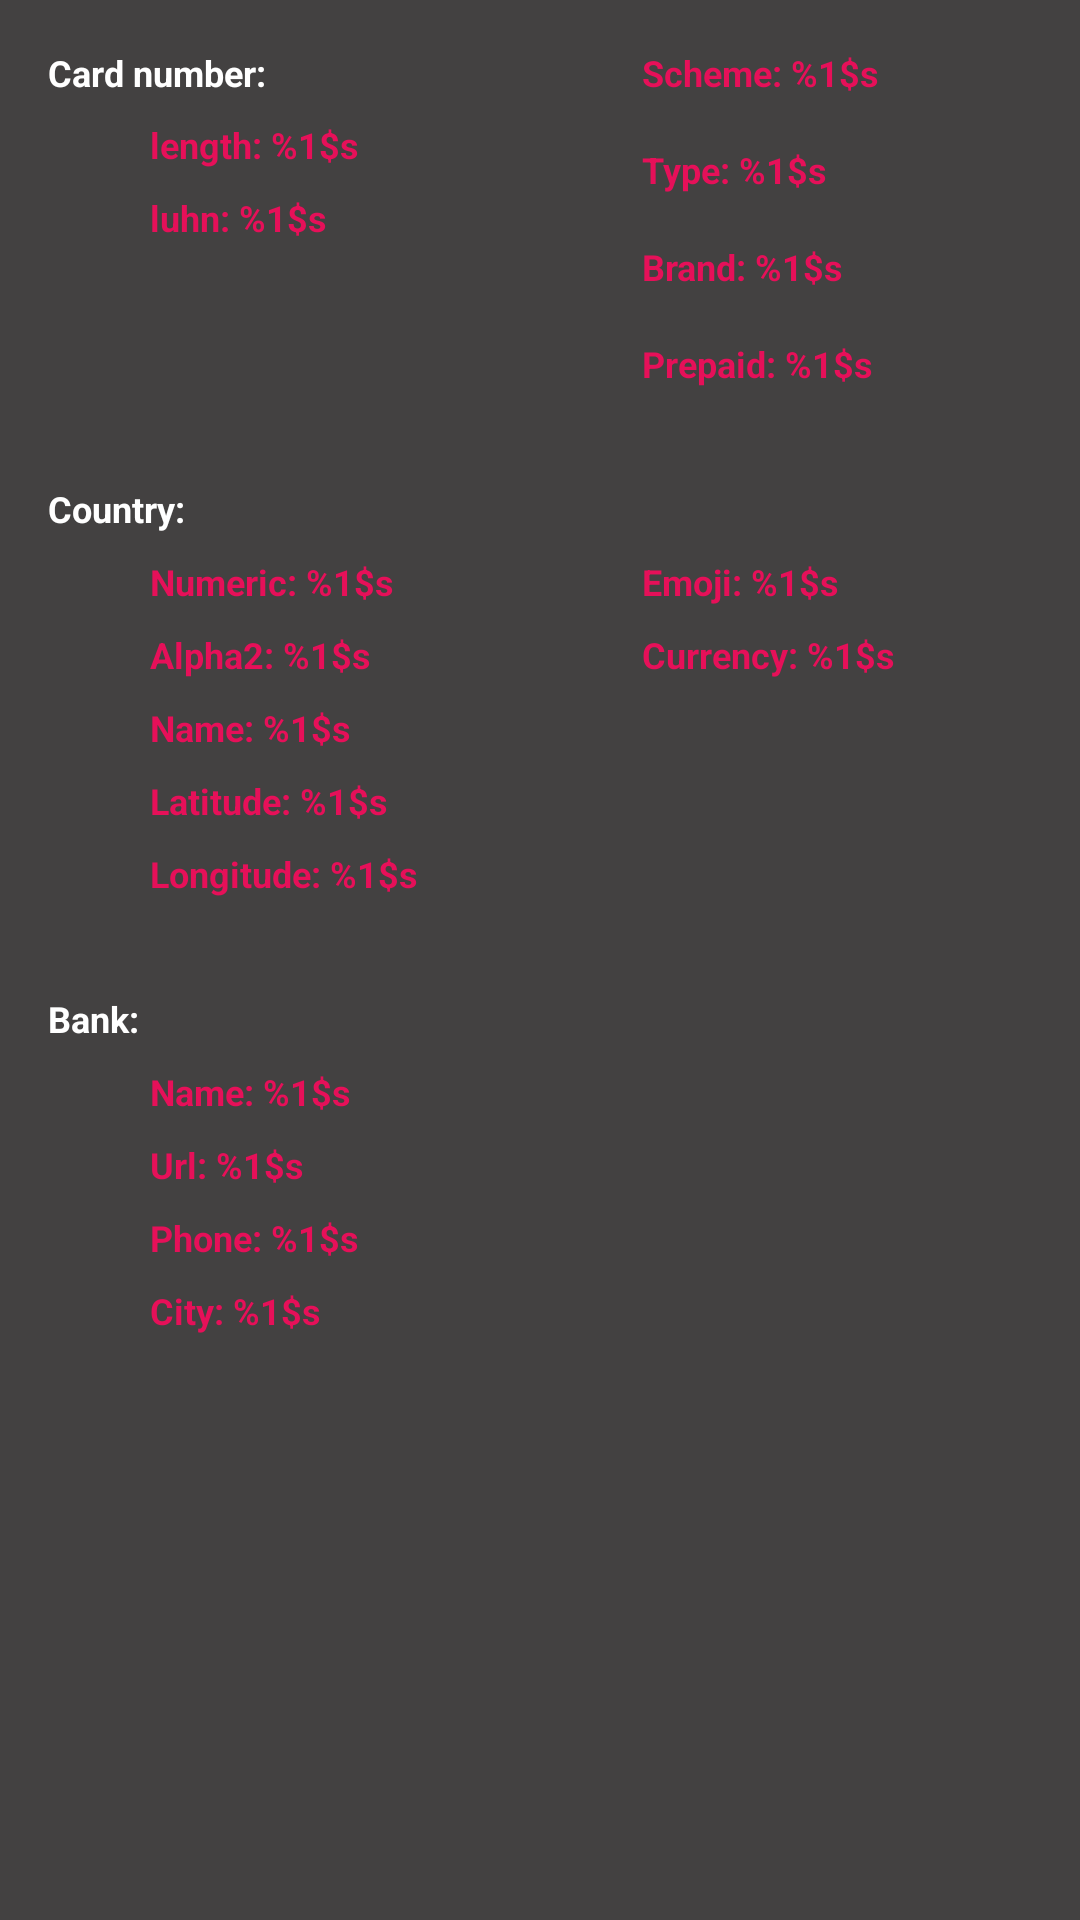

Reconstruct the res/layout file that produces this screen, plus the resources it refers to.
<!-- AndroidManifest.xml: application theme Theme.ShiftApp -->
<!-- res/layout/bin_details_fragment.xml -->
<?xml version="1.0" encoding="utf-8"?>
<androidx.constraintlayout.widget.ConstraintLayout
    xmlns:android="http://schemas.android.com/apk/res/android"
    xmlns:app="http://schemas.android.com/apk/res-auto"
    xmlns:tools="http://schemas.android.com/tools"
    android:id="@+id/logText"
    android:layout_width="match_parent"
    android:layout_height="match_parent"
    android:background="#ED353333">

    <TextView
        android:id="@+id/cardNumber"
        android:text="@string/card_number"
        android:textColor="#ffffff"
        android:layout_width="wrap_content"
        android:layout_height="wrap_content"
        android:layout_marginStart="16dp"
        android:layout_marginTop="16dp"
        android:textSize="12sp"
        android:textStyle="bold"
        app:layout_constraintStart_toStartOf="parent"
        app:layout_constraintTop_toTopOf="parent" />

    <TextView
        android:id="@+id/numberLength"
        android:layout_width="wrap_content"
        android:layout_height="wrap_content"
        android:layout_marginStart="50dp"
        android:layout_marginTop="40dp"
        android:text="@string/length"
        android:textColor="#E61059"
        android:textSize="12sp"
        android:textStyle="bold"
        app:layout_constraintStart_toStartOf="parent"
        app:layout_constraintTop_toTopOf="parent" />

    <TextView
        android:id="@+id/numberLuhn"
        android:layout_width="wrap_content"
        android:layout_height="wrap_content"
        android:layout_marginStart="50dp"
        android:layout_marginTop="8dp"
        android:text="@string/luhn"
        android:textColor="#E61059"
        android:textSize="12sp"
        android:textStyle="bold"
        app:layout_constraintStart_toStartOf="parent"
        app:layout_constraintTop_toBottomOf="@+id/numberLength" />

    <TextView
        android:id="@+id/cardScheme"
        android:layout_width="wrap_content"
        android:layout_height="wrap_content"
        android:layout_marginStart="214dp"
        android:layout_marginTop="16dp"
        android:text="@string/scheme"
        android:textColor="#E61059"
        android:textSize="12sp"
        android:textStyle="bold"
        app:layout_constraintStart_toStartOf="parent"
        app:layout_constraintTop_toTopOf="parent" />

    <TextView
        android:id="@+id/cardType"
        android:layout_width="wrap_content"
        android:layout_height="wrap_content"
        android:layout_marginTop="16dp"
        android:text="@string/type"
        android:textColor="#E61059"
        android:textSize="12sp"
        android:textStyle="bold"
        android:layout_marginStart="214dp"
        app:layout_constraintStart_toStartOf="parent"
        app:layout_constraintTop_toBottomOf="@+id/cardScheme" />

    <TextView
        android:id="@+id/cardBrand"
        android:layout_width="wrap_content"
        android:layout_height="wrap_content"
        android:layout_marginTop="16dp"
        android:text="@string/brand"
        android:textColor="#E61059"
        android:textSize="12sp"
        android:textStyle="bold"
        android:layout_marginStart="214dp"
        app:layout_constraintStart_toStartOf="parent"
        app:layout_constraintTop_toBottomOf="@+id/cardType"
        tools:layout_editor_absoluteX="214dp" />

    <TextView
        android:id="@+id/cardPrepaid"
        android:layout_width="wrap_content"
        android:layout_height="wrap_content"
        android:layout_marginStart="214dp"
        android:layout_marginTop="16dp"
        android:text="@string/prepaid"
        android:textAllCaps="false"
        android:textColor="#E61059"
        android:textIsSelectable="false"
        android:textSize="12sp"
        android:textStyle="bold"
        app:layout_constraintStart_toStartOf="parent"
        app:layout_constraintTop_toBottomOf="@+id/cardBrand" />

    <TextView
        android:id="@+id/cardCountry"
        android:layout_width="wrap_content"
        android:layout_height="wrap_content"
        android:layout_marginStart="16dp"
        android:layout_marginTop="32dp"
        android:text="@string/country"
        android:textColor="#ffffff"
        android:textSize="12sp"
        android:textStyle="bold"
        app:layout_constraintStart_toStartOf="parent"
        app:layout_constraintTop_toBottomOf="@+id/cardPrepaid" />

    <TextView
        android:id="@+id/countryNumeric"
        android:layout_width="wrap_content"
        android:layout_height="wrap_content"
        android:layout_marginStart="50dp"
        android:layout_marginTop="8dp"
        android:text="@string/numeric"
        android:textColor="#E61059"
        android:textSize="12sp"
        android:textStyle="bold"
        app:layout_constraintStart_toStartOf="parent"
        app:layout_constraintTop_toBottomOf="@+id/cardCountry" />

    <TextView
        android:id="@+id/countryAlpha2"
        android:layout_width="wrap_content"
        android:layout_height="wrap_content"
        android:layout_marginStart="50dp"
        android:layout_marginTop="8dp"
        android:text="@string/alpha2"
        android:textColor="#E61059"
        android:textSize="12sp"
        android:textStyle="bold"
        app:layout_constraintStart_toStartOf="parent"
        app:layout_constraintTop_toBottomOf="@+id/countryNumeric" />

    <TextView
        android:id="@+id/countryName"
        android:layout_width="wrap_content"
        android:layout_height="wrap_content"
        android:layout_marginStart="50dp"
        android:layout_marginTop="8dp"
        android:text="@string/name"
        android:textColor="#E61059"
        android:textSize="12sp"
        android:textStyle="bold"
        app:layout_constraintStart_toStartOf="parent"
        app:layout_constraintTop_toBottomOf="@+id/countryAlpha2" />

    <TextView
        android:id="@+id/countryLongitude"
        android:layout_width="wrap_content"
        android:layout_height="wrap_content"
        android:layout_marginStart="50dp"
        android:layout_marginTop="8dp"
        android:text="@string/longitude"
        android:textColor="#E61059"
        android:textSize="12sp"
        android:textStyle="bold"
        app:layout_constraintStart_toStartOf="parent"
        app:layout_constraintTop_toBottomOf="@+id/countryLatitude" />

    <TextView
        android:id="@+id/cardBank"
        android:layout_width="wrap_content"
        android:layout_height="wrap_content"
        android:layout_marginStart="16dp"
        android:layout_marginTop="32dp"
        android:text="@string/bank"
        android:textColor="#ffffff"
        android:textSize="12sp"
        android:textStyle="bold"
        app:layout_constraintStart_toStartOf="parent"
        app:layout_constraintTop_toBottomOf="@+id/countryLongitude" />

    <TextView
        android:id="@+id/bankName"
        android:layout_width="wrap_content"
        android:layout_height="wrap_content"
        android:layout_marginStart="50dp"
        android:layout_marginTop="8dp"
        android:text="@string/bank_name"
        android:textColor="#E61059"
        android:textSize="12sp"
        android:textStyle="bold"
        app:layout_constraintStart_toStartOf="parent"
        app:layout_constraintTop_toBottomOf="@+id/cardBank" />

    <TextView
        android:id="@+id/bankPhone"
        android:layout_width="wrap_content"
        android:layout_height="wrap_content"
        android:layout_marginStart="50dp"
        android:layout_marginTop="8dp"
        android:text="@string/phone"
        android:textColor="#E61059"
        android:textSize="12sp"
        android:textStyle="bold"
        app:layout_constraintStart_toStartOf="parent"
        app:layout_constraintTop_toBottomOf="@+id/bankUrl" />

    <TextView
        android:id="@+id/bankCity"
        android:layout_width="wrap_content"
        android:layout_height="wrap_content"
        android:layout_marginStart="50dp"
        android:layout_marginTop="8dp"
        android:text="@string/city"
        android:textColor="#E61059"
        android:textSize="12sp"
        android:textStyle="bold"
        app:layout_constraintStart_toStartOf="parent"
        app:layout_constraintTop_toBottomOf="@+id/bankPhone" />

    <TextView
        android:id="@+id/bankUrl"
        android:layout_width="wrap_content"
        android:layout_height="wrap_content"
        android:layout_marginStart="50dp"
        android:layout_marginTop="8dp"
        android:text="@string/url"
        android:textColor="#E61059"
        android:textSize="12sp"
        android:textStyle="bold"
        app:layout_constraintStart_toStartOf="parent"
        app:layout_constraintTop_toBottomOf="@+id/bankName" />

    <TextView
        android:id="@+id/countryEmoji"
        android:layout_width="wrap_content"
        android:layout_height="wrap_content"
        android:layout_marginTop="8dp"
        android:text="@string/emoji"
        android:textColor="#E61059"
        android:textSize="12sp"
        android:textStyle="bold"
        android:layout_marginStart="214dp"
        app:layout_constraintStart_toStartOf="parent"
        app:layout_constraintTop_toBottomOf="@+id/cardCountry"
        tools:layout_editor_absoluteX="214dp" />

    <TextView
        android:id="@+id/countryLatitude"
        android:layout_width="wrap_content"
        android:layout_height="wrap_content"
        android:layout_marginStart="50dp"
        android:layout_marginTop="8dp"
        android:text="@string/latitude"
        android:textColor="#E61059"
        android:textSize="12sp"
        android:textStyle="bold"
        app:layout_constraintStart_toStartOf="parent"
        app:layout_constraintTop_toBottomOf="@+id/countryName" />

    <TextView
        android:id="@+id/countryCurrency"
        android:layout_width="wrap_content"
        android:layout_height="wrap_content"
        android:layout_marginTop="8dp"
        android:text="@string/currency"
        android:textColor="#E61059"
        android:textSize="12sp"
        android:textStyle="bold"
        android:layout_marginStart="214dp"
        app:layout_constraintStart_toStartOf="parent"
        app:layout_constraintTop_toBottomOf="@+id/countryEmoji"
        tools:layout_editor_absoluteX="214dp" />

</androidx.constraintlayout.widget.ConstraintLayout>
<!-- resources referenced by this layout -->
<resources>
  <string name="alpha2">Alpha2: %1$s</string>
  <string name="bank">Bank:</string>
  <string name="bank_name">Name: %1$s</string>
  <string name="brand">Brand: %1$s</string>
  <string name="card_number">Card number:</string>
  <string name="city">City: %1$s</string>
  <string name="country">Country:</string>
  <string name="currency">Currency: %1$s</string>
  <string name="emoji">Emoji: %1$s</string>
  <string name="latitude">Latitude: %1$s</string>
  <string name="length">length: %1$s</string>
  <string name="longitude">Longitude: %1$s</string>
  <string name="luhn">luhn: %1$s</string>
  <string name="name">Name: %1$s</string>
  <string name="numeric">Numeric: %1$s</string>
  <string name="phone">Phone: %1$s</string>
  <string name="prepaid">Prepaid: %1$s</string>
  <string name="scheme">Scheme: %1$s</string>
  <string name="type">Type: %1$s</string>
  <string name="url">Url: %1$s</string>
  <style name="Theme.ShiftApp" parent="Theme.MaterialComponents.DayNight.DarkActionBar">
          
          <item name="colorPrimary">@color/purple_500</item>
          <item name="colorPrimaryVariant">@color/purple_700</item>
          <item name="colorOnPrimary">@color/white</item>
          
          <item name="colorSecondary">@color/teal_200</item>
          <item name="colorSecondaryVariant">@color/teal_700</item>
          <item name="colorOnSecondary">@color/black</item>
          
          <item name="android:statusBarColor">?attr/colorPrimaryVariant</item>
          
      </style>
  <!-- not gathered from this repository: default colours our renderer supplied (Android Studio template values) -->
  <color name="purple_500">#FF6200EE</color>
  <color name="purple_700">#FF3700B3</color>
  <color name="teal_200">#FF03DAC5</color>
  <color name="teal_700">#FF018786</color>
  <color name="black">#FF000000</color>
  <color name="white">#FFFFFFFF</color>
</resources>
